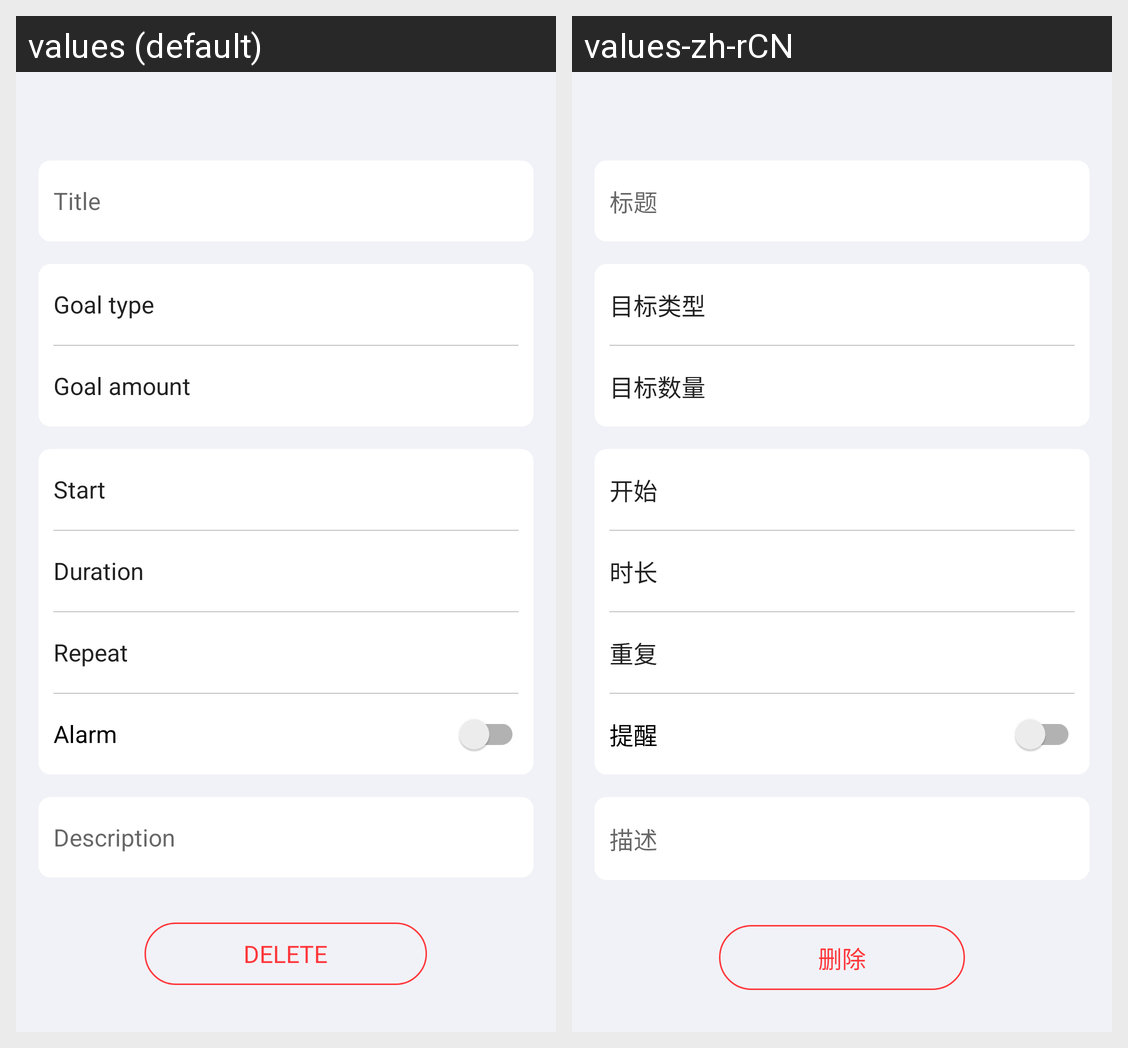

Here is an Android app screen in its default locale and in the app's own translations. Write out the translated-string differences for the strings that appear on this screen.
Android screen res/layout/activity_edit_plan.xml rendered under 2 locales, left to right: values (default), values-zh-rCN. Device: Nexus 5 (rendered at 1080×1920; each locale shown at half size, 540×960, under a caption strip naming it); theme Theme.Better.
Strings drawn on this screen, with the default value and each locale's value (text and hints the layout hard-codes, and strings that could not be matched under every locale, appear in the picture but are not listed):

editplan_title
  values: Title
  values-zh-rCN: 标题

editplan_goaltype
  values: Goal type
  values-zh-rCN: 目标类型

editplan_goalamount
  values: Goal amount
  values-zh-rCN: 目标数量

editplan_start
  values: Start
  values-zh-rCN: 开始

editplan_duration
  values: Duration
  values-zh-rCN: 时长

editplan_repeat
  values: Repeat
  values-zh-rCN: 重复

editplan_alarm
  values: Alarm
  values-zh-rCN: 提醒

editplan_description
  values: Description
  values-zh-rCN: 描述

editplan_delete
  values: Delete
  values-zh-rCN: 删除
